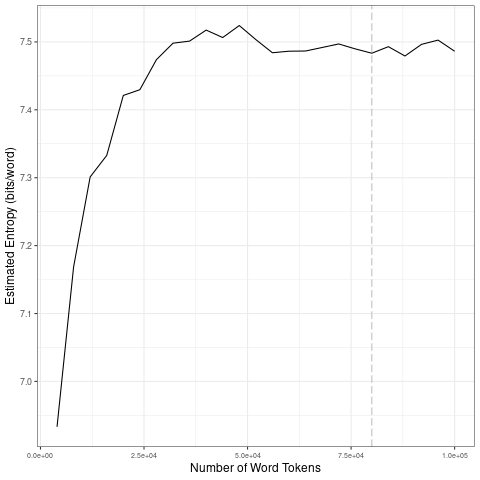

Values plotted in this chart, from the file beside it:
file, entropy.Corpus.Size, entropy.Entropy, sd.Corpus.Size, sd.SD
data/streams-clean/by_lang_w_P/fr_tokens…, 4000, 6.933, 20000, 0.1898
data/streams-clean/by_lang_w_P/fr_tokens…, 8000, 7.169, 40000, 0.03415
data/streams-clean/by_lang_w_P/fr_tokens…, 12000, 7.301, 60000, 0.01637
data/streams-clean/by_lang_w_P/fr_tokens…, 16000, 7.333, 80000, 0.005184
data/streams-clean/by_lang_w_P/fr_tokens…, 20000, 7.421, 1e+05, 0.009054
data/streams-clean/by_lang_w_P/fr_tokens…, 24000, 7.43, 20000, 0.1898
data/streams-clean/by_lang_w_P/fr_tokens…, 28000, 7.474, 40000, 0.03415
data/streams-clean/by_lang_w_P/fr_tokens…, 32000, 7.498, 60000, 0.01637
data/streams-clean/by_lang_w_P/fr_tokens…, 36000, 7.501, 80000, 0.005184
data/streams-clean/by_lang_w_P/fr_tokens…, 40000, 7.517, 1e+05, 0.009054
data/streams-clean/by_lang_w_P/fr_tokens…, 44000, 7.506, 20000, 0.1898
data/streams-clean/by_lang_w_P/fr_tokens…, 48000, 7.524, 40000, 0.03415
data/streams-clean/by_lang_w_P/fr_tokens…, 52000, 7.503, 60000, 0.01637
data/streams-clean/by_lang_w_P/fr_tokens…, 56000, 7.484, 80000, 0.005184
data/streams-clean/by_lang_w_P/fr_tokens…, 60000, 7.486, 1e+05, 0.009054
data/streams-clean/by_lang_w_P/fr_tokens…, 64000, 7.487, 20000, 0.1898
data/streams-clean/by_lang_w_P/fr_tokens…, 68000, 7.492, 40000, 0.03415
data/streams-clean/by_lang_w_P/fr_tokens…, 72000, 7.497, 60000, 0.01637
data/streams-clean/by_lang_w_P/fr_tokens…, 76000, 7.49, 80000, 0.005184
data/streams-clean/by_lang_w_P/fr_tokens…, 80000, 7.483, 1e+05, 0.009054
data/streams-clean/by_lang_w_P/fr_tokens…, 84000, 7.493, 20000, 0.1898
data/streams-clean/by_lang_w_P/fr_tokens…, 88000, 7.479, 40000, 0.03415
data/streams-clean/by_lang_w_P/fr_tokens…, 92000, 7.496, 60000, 0.01637
data/streams-clean/by_lang_w_P/fr_tokens…, 96000, 7.503, 80000, 0.005184
data/streams-clean/by_lang_w_P/fr_tokens…, 1e+05, 7.486, 1e+05, 0.009054
